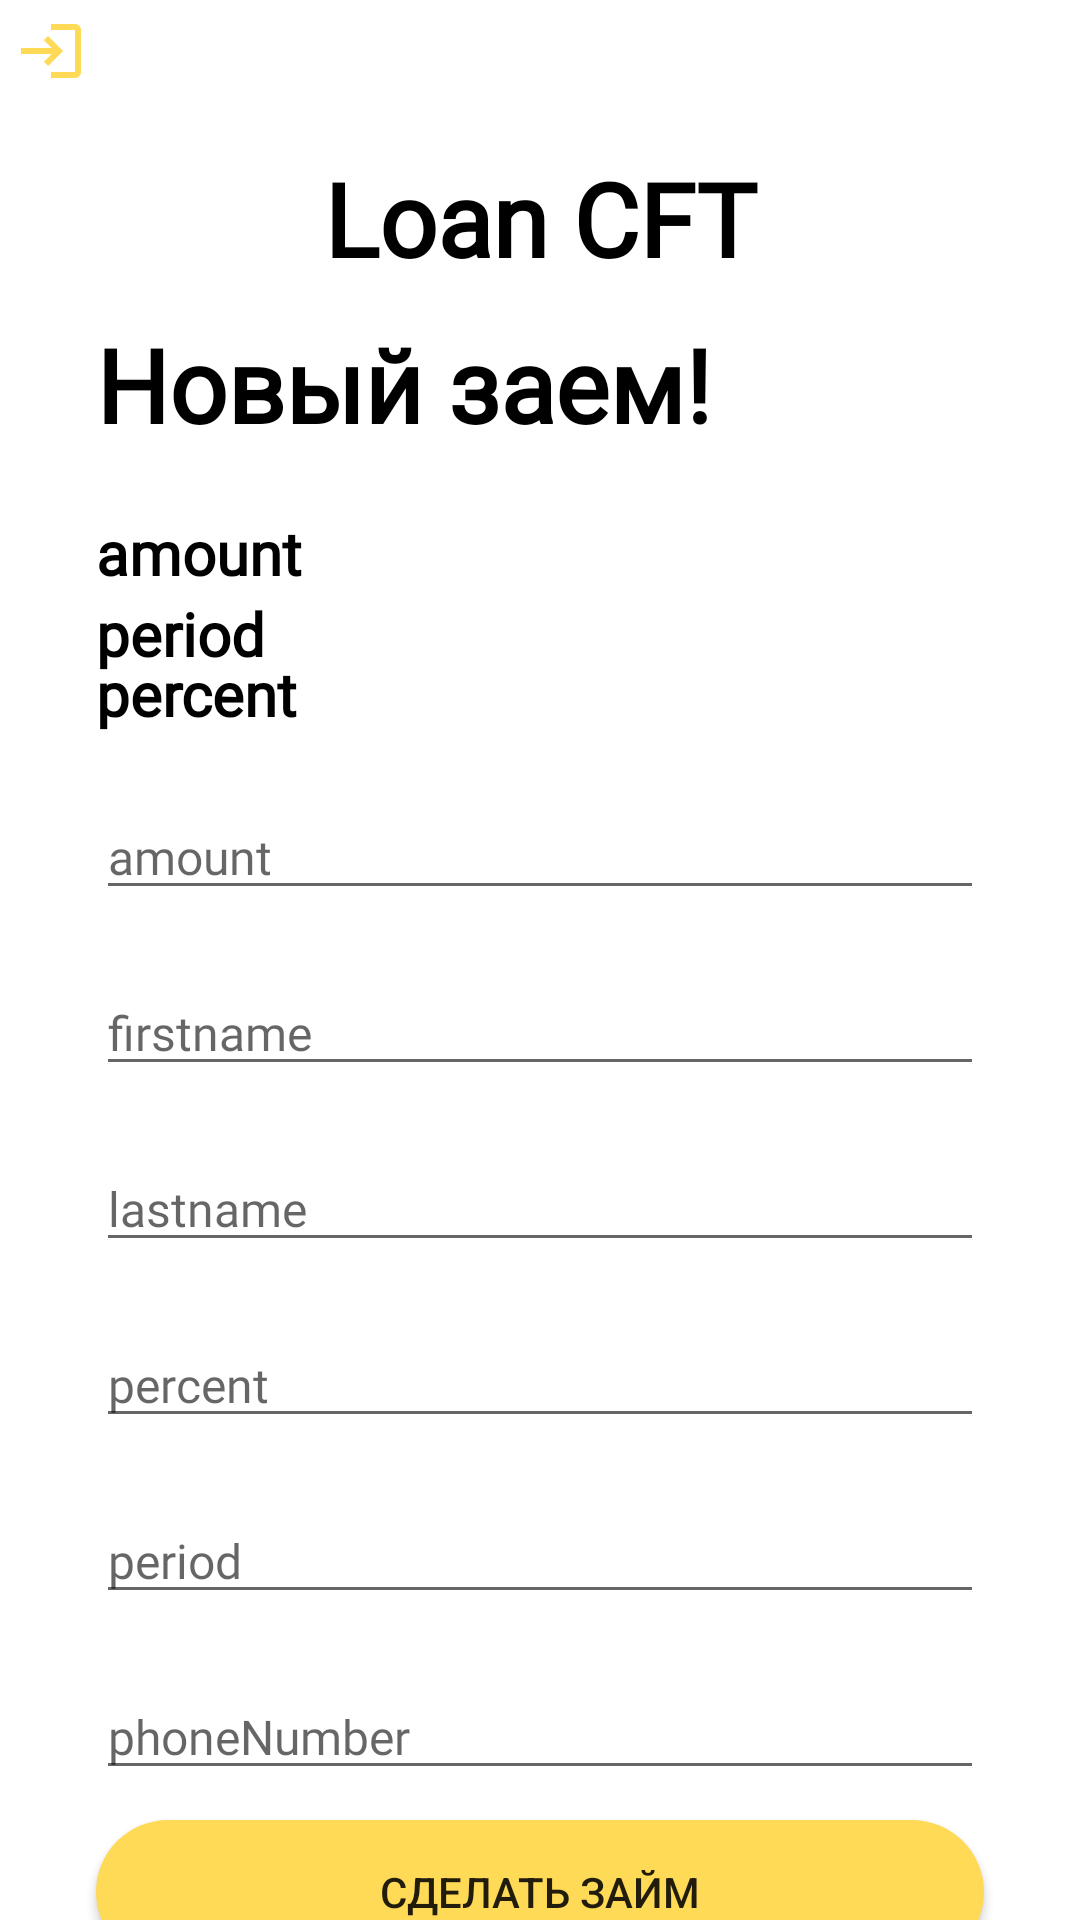

Reconstruct the res/layout file that produces this screen, plus the resources it refers to.
<!-- AndroidManifest.xml: application theme Theme.LOANCFT11 -->
<!-- res/layout/fragment_create_loan.xml -->
<?xml version="1.0" encoding="utf-8"?>
<androidx.constraintlayout.widget.ConstraintLayout xmlns:android="http://schemas.android.com/apk/res/android"
    xmlns:tools="http://schemas.android.com/tools"
    android:layout_width="match_parent"
    android:layout_height="match_parent"
    xmlns:app="http://schemas.android.com/apk/res-auto"
    tools:context=".ui.CreateLoanFragment">

    <TextView
        android:id="@+id/LoanCft"
        android:layout_width="match_parent"
        style="@style/loanCFT"
        android:layout_height="wrap_content"
        android:text="Loan CFT"
        android:gravity="center"
        android:layout_marginTop="50dp"
        app:layout_constraintEnd_toEndOf="parent"
        app:layout_constraintStart_toStartOf="parent"
        app:layout_constraintTop_toTopOf="parent"
        />
    <ImageButton
        android:id="@+id/back"
        android:layout_width="wrap_content"
        android:layout_height="wrap_content"
      app:layout_constraintStart_toStartOf="parent"
        app:layout_constraintTop_toTopOf="parent"
        android:layout_marginTop="5dp"
        android:layout_marginStart="5dp"
        android:src="@drawable/logoff"
        android:layout_margin="5dp"
        android:background="@drawable/smallbottom"/>
    <TextView
        android:id="@+id/description"
        android:layout_width="match_parent"
        android:layout_height="wrap_content"
        android:text="Новый заем!"
        style="@style/loanCFT"
        android:layout_marginTop="10dp"
        android:layout_marginStart="32dp"
        app:layout_constraintEnd_toEndOf="parent"
        app:layout_constraintTop_toBottomOf="@id/LoanCft"/>
    <TextView
        android:id="@+id/conditonAmount"
        android:layout_width="wrap_content"
        android:layout_height="wrap_content"
        android:text="amount"
        android:fontFamily="@font/futurademic"
        android:textColor="@color/black"
        android:textStyle="bold"
        android:textSize="20dp"
        android:layout_marginTop="20dp"
        android:layout_marginStart="32dp"
        app:layout_constraintStart_toStartOf="parent"
        app:layout_constraintTop_toBottomOf="@id/description"
        android:layout_centerHorizontal="true"
        />
    <TextView
        android:id="@+id/conditonpercent"
        android:layout_width="wrap_content"
        android:layout_height="wrap_content"
        android:text="percent"
        android:fontFamily="@font/futurademic"
        android:textColor="@color/black"
        android:textStyle="bold"
        android:textSize="20dp"
        android:layout_marginTop="20dp"
        android:layout_alignStart="@id/conditonAmount"
        android:layout_marginStart="32dp"
        app:layout_constraintStart_toStartOf="parent"
        app:layout_constraintTop_toBottomOf="@id/conditonAmount"
        android:layout_centerHorizontal="true"
        />
    <TextView
        android:id="@+id/conditionperiod"
        android:layout_width="wrap_content"
        android:layout_height="wrap_content"
        android:text="period"
        android:fontFamily="@font/futurademic"
        android:textColor="@color/black"
        android:textStyle="bold"
        android:layout_marginStart="32dp"
        app:layout_constraintStart_toStartOf="parent"
        app:layout_constraintTop_toBottomOf="@id/conditonAmount"
        android:textSize="20dp"
        android:layout_centerHorizontal="true"
        />

    <EditText
        android:id="@+id/amount_input"
        style="@style/input"
        android:layout_width="match_parent"
        android:layout_height="wrap_content"
        android:inputType="textEmailAddress"
        app:layout_constraintTop_toBottomOf="@+id/conditionperiod"
        android:hint="amount"
        android:layout_marginStart="32dp"
        android:layout_marginEnd="32dp"
        android:layout_marginTop="40dp"
        />
    <EditText
        android:id="@+id/firstname_input"
        style="@style/input"
        android:layout_width="match_parent"
        android:layout_height="wrap_content"
        android:layout_marginTop="20dp"
        android:layout_marginStart="32dp"
        android:layout_marginEnd="32dp"
        app:layout_constraintTop_toBottomOf="@+id/amount_input"
        android:hint="firstname" />
    <EditText
        android:id="@+id/lastname_input"
        style="@style/input"
        android:layout_width="match_parent"
        android:layout_height="wrap_content"
        android:layout_marginTop="20dp"
        android:layout_marginStart="32dp"
        android:layout_marginEnd="32dp"
        app:layout_constraintTop_toBottomOf="@+id/firstname_input"
        android:hint="lastname" />
    <EditText
        android:id="@+id/percent_input"
        style="@style/input"
        android:layout_width="match_parent"
        android:layout_height="wrap_content"
        android:layout_marginTop="20dp"
        android:layout_marginStart="32dp"
        android:layout_marginEnd="32dp"
        app:layout_constraintTop_toBottomOf="@+id/lastname_input"
        android:hint="percent" />
    <EditText
        android:id="@+id/period_input"
        style="@style/input"
        android:layout_width="match_parent"
        android:layout_height="wrap_content"
        android:layout_marginTop="20dp"
        android:layout_marginStart="32dp"
        android:layout_marginEnd="32dp"
        app:layout_constraintTop_toBottomOf="@+id/percent_input"
        android:hint="period" />
    <EditText
        android:id="@+id/phoneNumber_input"
        style="@style/input"
        android:layout_width="match_parent"
        android:layout_height="wrap_content"
        android:layout_marginTop="20dp"
        android:layout_marginStart="32dp"
        android:layout_marginEnd="32dp"
        app:layout_constraintTop_toBottomOf="@+id/period_input"
        android:hint="phoneNumber" />
    <Button
        android:id="@+id/createLoan"
        android:layout_width="match_parent"
        android:layout_height="wrap_content"
        android:layout_marginStart="32dp"
        android:layout_marginTop="10dp"
        android:layout_marginEnd="32dp"
        android:background="@drawable/bottomstyle"
        android:text="Сделать займ"
        app:layout_constraintEnd_toEndOf="parent"
        app:layout_constraintStart_toStartOf="parent"
        app:layout_constraintTop_toBottomOf="@id/phoneNumber_input" />

</androidx.constraintlayout.widget.ConstraintLayout>
<!-- resources referenced by this layout -->
<resources>
  <color name="black">#FF000000</color>
  <!-- drawable bottomstyle (drawable-v24) -->
  <?xml version="1.0" encoding="utf-8"?>
  <shape xmlns:android="http://schemas.android.com/apk/res/android"
      android:shape="rectangle">
      <solid android:color="@color/yellow"/>
      <corners android:bottomLeftRadius="30dp"
          android:bottomRightRadius="30dp"
          android:topRightRadius="30dp"
          android:topLeftRadius="30dp"
          />
  </shape>
  <!-- drawable logoff (drawable-v24) -->
  <vector xmlns:android="http://schemas.android.com/apk/res/android"
      android:width="24dp"
      android:height="24dp"
      android:viewportWidth="24"
      android:viewportHeight="24"
      android:tint="@color/yellow">
    <path
        android:fillColor="@android:color/white"
        android:pathData="M11,7L9.6,8.4l2.6,2.6H2v2h10.2l-2.6,2.6L11,17l5,-5L11,7zM20,19h-8v2h8c1.1,0 2,-0.9 2,-2V5c0,-1.1 -0.9,-2 -2,-2h-8v2h8V19z"/>
  </vector>
  <!-- drawable smallbottom (drawable-v24) -->
  <shape xmlns:android="http://schemas.android.com/apk/res/android"
      android:shape="rectangle" >
      <solid android:color="@color/white"/>
      <corners android:radius="7dp"/>
  
  </shape>
  <style name="input">
          <item name="colorControlActivated">@color/grey</item>
          <item name="android:layout_marginStart">32dp</item>
          <item name="android:layout_marginEnd">32dp</item>
          <item name="android:fontFamily">@font/futurabookc</item>
          <item name="android:textSize">16sp</item>
          <item name="android:textColor">@color/dark_grey</item>
      </style>
  <style name="loanCFT">
          <item name="android:layout_width">wrap_content</item>
          <item name="android:layout_height">wrap_content</item>
          <item name="android:textSize">34sp</item>
          <item name="android:textColor">#000000</item>
          <item name="android:fontFamily">@font/futurademic</item>
          <item name="android:textStyle">bold</item>
          <item name="android:layout_marginTop">20dp</item>
      </style>
  <style name="Theme.LOANCFT11" parent="Theme.MaterialComponents.DayNight.NoActionBar">
          
          <item name="colorPrimary">@color/purple_500</item>
          <item name="colorPrimaryVariant">@color/purple_700</item>
          <item name="colorOnPrimary">@color/white</item>
          
          <item name="colorSecondary">@color/teal_200</item>
          <item name="colorSecondaryVariant">@color/teal_700</item>
          <item name="colorOnSecondary">@color/black</item>
          
          <item name="android:statusBarColor" tools:targetApi="l">?attr/colorPrimaryVariant</item>
          
      </style>
  <color name="yellow">#FFDA56</color>
  <color name="white">#FFFFFFFF</color>
  <color name="grey">#C4C4C4</color>
  <color name="dark_grey">#4A4949</color>
  <color name="purple_500">#FF6200EE</color>
  <color name="purple_700">#FF3700B3</color>
  <color name="teal_200">#FF03DAC5</color>
  <color name="teal_700">#FF018786</color>
</resources>
